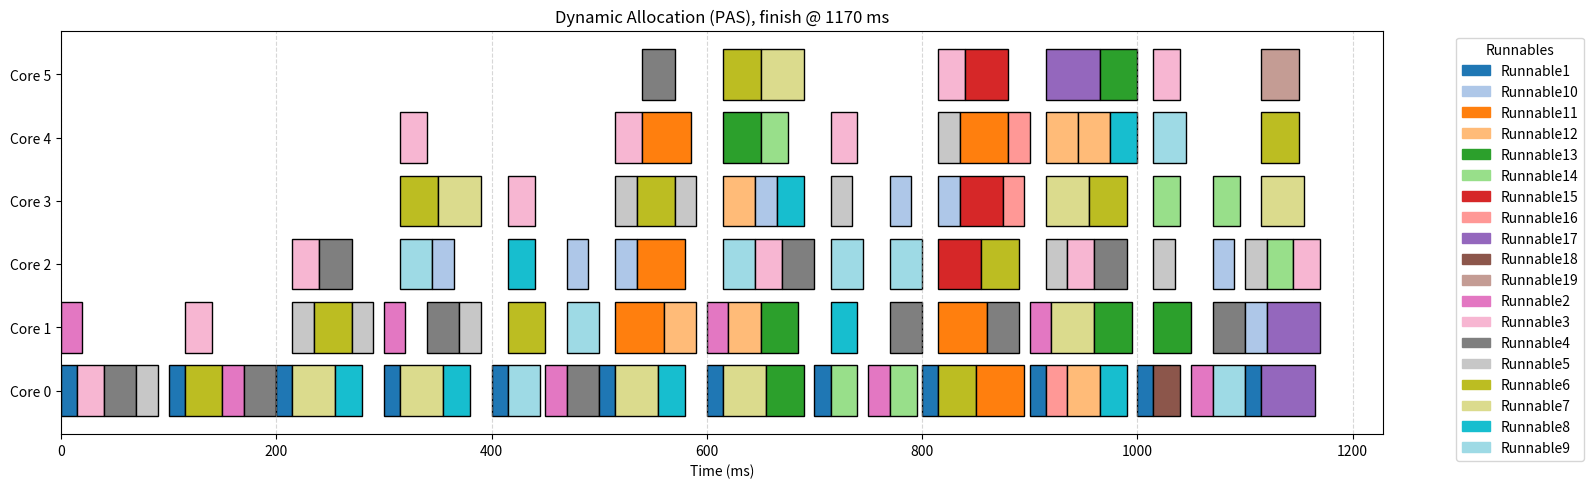

Python code for this plot: (Note: this script raises an exception after producing the figure.)
"""General main scheduling algorithm with FCFS/PAS ordering and static/dynamic
core allocation, following the provided pseudocode.

Data model assumptions for `runnables` input:
- Dict[str, Dict]: each runnable has keys:
  - 'type': 'periodic' or 'event'
  - 'execution_time': int (t_i)
  - 'period': int (T_i) for periodic only (optional for event)
  - 'deps': List[str] (predecessor runnable names), optional
  - 'priority': int used as priority p_i for PAS (default 0)

This scheduler treats a single instance of each runnable per iteration, i.e., a
finite DAG-style schedule. Periodic runnables behave as sources with eta_i = 0.
"""

from __future__ import annotations

from dataclasses import dataclass
from math import ceil, inf
from typing import Dict, List, Optional, Tuple

import matplotlib.patches as mpatches
import matplotlib.pyplot as plt


@dataclass
class ScheduleEntry:
    runnable: str
    start_time: int
    finish_time: int
    core: int
    eligible_time: int


def topology(runnables: Dict[str, Dict]) -> Tuple[Dict[str, List[str]], Dict[str, List[str]]]:
    successors: Dict[str, List[str]] = {name: [] for name in runnables}
    predecessors: Dict[str, List[str]] = {name: [] for name in runnables}
    for name, props in runnables.items():
        for dep in props.get("deps", []) or []:
            if dep in runnables:
                successors[dep].append(name)
                predecessors[name].append(dep)
    return successors, predecessors


def order_eligible(eligible: List[str], runnables: Dict[str, Dict], eta: Dict[str, int], policy: str) -> List[str]:
    policy = policy.lower()
    if policy == "pas":
        def key_fn(name: str):
            p_i = int(runnables[name].get("priority", 0))
            return (-p_i, int(eta.get(name, 0)), name)
        return sorted(eligible, key=key_fn)
    # fcfs
    return sorted(eligible, key=lambda n: (int(eta.get(n, 0)), n))


def static_allocation(num_cores: int, p_max: int, n_min: int) -> List[int]:
    c_alloc = max(1, min(num_cores, p_max, n_min))
    return list(range(c_alloc))  # lowest indices


def dynamic_allocation(idle_cores: List[int], eligible: List[str]) -> Tuple[int, List[int]]:
    c_alloc = min(len(idle_cores), len(eligible))
    return idle_cores[:c_alloc]


def compute_total_work(runnables: Dict[str, Dict]) -> int:
    return sum(int(props.get("execution_time", 0))
               for props in runnables.values())


def compute_parallelism_bounds(runnables: Dict[str, Dict], num_cores: int) -> Tuple[int, int]:
    """Compute (W, T_CP, P_max_approx). Uses a relaxed approximation for P_max: number of sources."""
    successors, predecessors = topology(runnables)
    # Total work W (one instance per node baseline)
    W = compute_total_work(runnables)
    # Critical path via longest path DP on DAG of single-shot graph
    # (For periodic Runnables, treat as sources with EST=0)
    runnable_path_length: Dict[str, int] = {}
    remaining_runnables = set(runnables.keys())
    while remaining_runnables:
        progressed = False
        for name in list(remaining_runnables):
            if all(p in runnable_path_length for p in predecessors[name]):
                runnable_path_length[name] = max((runnable_path_length[p] + int(runnables[p]["execution_time"])
                                                  for p in predecessors[name]), default=0)
                remaining_runnables.remove(name)
                progressed = True
        if not progressed:
            # Cycles (shouldn't happen in a DAG); break conservatively
            break
    T_CP = max((runnable_path_length[n] + int(runnables[n]["execution_time"])
               for n in runnable_path_length), default=0)
    # Approx P_max: max number of simultaneously ready sources after releases -> count of nodes with no preds

    def calculate_max_parallelism() -> int:
        """Calculate P_max by finding the maximum number of eligible runnables at any time."""
        max_parallelism = 0
        completed = set()
        eligible = set()

        # Initially eligible: Runnables with no dependencies or periodic sources
        for name, props in runnables.items():
            deps = props.get("deps", []) or []
            if props.get("type") == "periodic" or len(deps) == 0:
                eligible.add(name)

        max_parallelism = max(max_parallelism, len(eligible))

        while eligible:
            # Execute all eligible Runnables simultaneously (unlimited cores)
            Runnables_to_execute = list(eligible)
            eligible.clear()
            completed.update(Runnables_to_execute)

            # Find new eligible Runnables
            newly_eligible = set()
            for Runnable in Runnables_to_execute:
                for succ in successors.get(Runnable, []):
                    if succ in completed or succ in newly_eligible:
                        continue
                    preds = runnables.get(succ, {}).get("deps", []) or []
                    if all(p in completed for p in preds):
                        newly_eligible.add(succ)

            eligible.update(newly_eligible)
            max_parallelism = max(max_parallelism, len(eligible))

        return max(max_parallelism, 1)

    p_max = calculate_max_parallelism()

    def calculate_min_core_count(
        num_cores: int,
        total_work: int,
        critical_path: int,
        epsilon: float = 0.9,
    ) -> int:
        """Compute N_min = ceil( (epsilon * p) / (s * (1 - epsilon)) ) per DAG-aware Amdahl's law.

        Handles edge cases: if W == 0 -> allocate 1; if s == 0 -> N_min treated as num_cores.
        """
        # Guard: no work
        if total_work <= 0:
            return 1

        # Compute serial/parallel fractions
        s_fraction = critical_path / total_work
        s_fraction = max(0.0, min(1.0, s_fraction))
        p_fraction = max(0.0, 1.0 - s_fraction)

        # Compute N_min; handle s == 0 (perfect parallelism) by allowing up to available cores
        if s_fraction == 0.0:
            minimal_core_count = num_cores
        else:
            # Avoid division by zero for epsilon extremes
            eps = min(max(epsilon, 1e-9), 1 - 1e-9)
            minimal_core_count = ceil(
                (eps * p_fraction) / (s_fraction * (1.0 - eps)))
            minimal_core_count = max(1, minimal_core_count)

        return minimal_core_count

    n_min = calculate_min_core_count(num_cores, W, T_CP)

    return p_max, n_min

# Patch: ensure next_rel considers only releases strictly after current tau to avoid stalling
# Re-run the two scenarios

# (Reusing the functions and data already defined above)


def run_main_scheduler(
    runnables: Dict[str, Dict],
    num_cores: int,
    scheduling_policy: str = "fcfs",
    allocation_policy: str = "dynamic",
    I: Optional[int] = None,
) -> Tuple[List[ScheduleEntry], int]:
    """Execute the main scheduling algorithm for a finite DAG per iteration.

    Returns a tuple (all_schedules, makespans):
    - all_schedules: list per iteration of ScheduleEntry list
    - makespans: list of iteration total times
    """

    successors, predecessors = topology(runnables)

    total_work = compute_total_work(runnables)
    if I is None:
        T_end = 2 * total_work
    else:
        T_end = I * total_work

    p_max, n_min = compute_parallelism_bounds(runnables, num_cores)

    if allocation_policy.lower() == "static":
        available_cores = static_allocation(num_cores, p_max, n_min)
    else:
        available_cores = list(range(num_cores))

    idle_cores = list(range(num_cores))

    tau = 0
    theta: Dict[str, int] = {}
    next_active = 0
    eta: Dict[str, int] = {}
    start: Dict[str, int] = {}
    running: Dict[Tuple[str, int], Tuple[int, int]] = {}
    schedule: List[ScheduleEntry] = []
    for name, props in runnables.items():
        if props.get("type") == "periodic" and int(props.get("period", 0)) > 0:
            theta[name] = 0
        else:
            eta[name] = 0
            start[name] = 0

    tokens: Dict[Tuple[str, str], int] = {
        (p, n): 0 for n in runnables for p in predecessors[n]}

    def get_periodic_at_tau(t: int) -> List[str]:
        return sorted([n for n in theta if theta[n] == t])

    def get_event_at_tau(t: int) -> List[str]:
        return [n for n, props in runnables.items() if props.get("type") != "periodic"
                and all(tokens[(p, n)] > 0 for p in predecessors[n])
                and start[n] <= t]

    def run_periodic_now(t: int, periodic: List[str], available_cores: List[int]) -> None:
        if not periodic:
            return
        for n in periodic:
            if not available_cores:
                if running:
                    tx = min(finish for finish, _ in running.values()) - t
                else:
                    tx = 0
                start = t + tx
                theta[n] = start
                continue
            assigned_core = min(available_cores)
            available_cores.remove(assigned_core)
            idle_cores.remove(assigned_core)
            t_i = int(runnables[n]["execution_time"])
            start = t
            finish = t + t_i
            running[(n, t)] = (finish, assigned_core)
            schedule.append(ScheduleEntry(
                n, start, finish, assigned_core, eligible_time=t))
            print(ScheduleEntry(
                n, start, finish, assigned_core, eligible_time=t))
            T_i = int(runnables[n].get("period", 0))
            next_active = t + T_i
            if T_i > 0 and next_active < T_end:
                theta[n] = next_active
            else:
                theta.pop(n, None)

    while tau < T_end:
        # Admit periodic jobs released at tau
        eligible_event = get_event_at_tau(tau)

        if len(eligible_event) == 0 and num_cores <= 1:
            tau = next_active

        periodic_at_tau = get_periodic_at_tau(tau)

        ordered_eligible_periodic = order_eligible(periodic_at_tau, runnables, {
            e: tau for e in periodic_at_tau}, scheduling_policy)

        ordered_eligible_event = order_eligible(eligible_event, runnables, {
            e: eta[e] for e in eligible_event}, scheduling_policy)

        eligible = ordered_eligible_periodic + ordered_eligible_event

        if allocation_policy.lower() == 'dynamic':
            available_cores = dynamic_allocation(idle_cores, eligible)

        run_periodic_now(tau, ordered_eligible_periodic, available_cores)

        sorted_available_cores = list(sorted(available_cores))
        for name in ordered_eligible_event:
            start[name] = tau
            if not sorted_available_cores:
                break

            t_i = int(runnables[name]["execution_time"])

            if tau + t_i > T_end:
                break

            if theta and start[name] + t_i > next_active and start[name] <= tau:
                first_theta_key = min(theta.keys())
                start[name] = next_active + \
                    runnables[first_theta_key]["execution_time"]
            else:
                core = sorted_available_cores.pop(0)
                if core in available_cores:
                    available_cores.remove(core)
                    idle_cores.remove(core)
                running[(name, tau)] = (tau + t_i, core)
                schedule.append(ScheduleEntry(
                    name, tau, tau + t_i, core, eligible_time=tau))
                print(ScheduleEntry(
                    name, tau, tau + t_i, core, eligible_time=tau))
                for p in predecessors[name]:
                    tokens[(p, name)] -= 1

        next_fin = min((fin for (fin, _) in running.values()), default=None)
        # strictly greater than tau
        next_active = min((t for t in theta.values() if t > tau), default=inf)
        next_decision_point = [t for t in [
            next_fin, next_active] if t is not None]
        if not next_decision_point:
            break
        tau_next = min(next_decision_point)

        # Complete any at tau_next
        for (name, eligible_time), (finish_time, core) in list(running.items()):
            if finish_time == tau_next:
                running.pop((name, eligible_time))
                if core not in idle_cores:
                    idle_cores.append(core)
                    idle_cores.sort()
                if allocation_policy.lower() == "static":
                    available_cores.append(core)
                    available_cores.sort()
                for s in successors[name]:
                    tokens[(name, s)] = tokens.get((name, s), 0) + 1
                    start[s] = finish_time
                    eta[s] = finish_time

        tau = tau_next

    finish_time = max((e.finish_time for e in schedule), default=0)
    return schedule, finish_time


def plot_schedule(log_data, title, ax):
    base_Runnables = sorted(set(Runnable for _, _, Runnable, _, _ in log_data))
    color_palette = plt.cm.get_cmap("tab20", len(base_Runnables))
    Runnable_colors = {base_Runnable: color_palette(
        i) for i, base_Runnable in enumerate(base_Runnables)}

    cores = list(sorted(set(core for _, _, _, _, core in log_data)))
    y_positions = {core: i for i, core in enumerate(cores)}

    for start, end, Runnable, release, core in log_data:
        ax.barh(y_positions[core], end - start, left=start,
                color=Runnable_colors[Runnable], edgecolor="black")

    ax.set_yticks(range(len(cores)))
    ax.set_yticklabels([f"Core {core}" for core in cores])
    ax.set_xlabel("Time (ms)")
    ax.set_title(title)
    ax.grid(True, axis='x', linestyle='--', alpha=0.5)
    handles = [mpatches.Patch(color=color, label=base_Runnable)
               for base_Runnable, color in Runnable_colors.items()]
    ax.legend(handles=handles, bbox_to_anchor=(1.05, 1),
              loc='upper left', title="Runnables")


# Example runnables
runnables = {
    'RadarCapture': {
        'priority': 1,
        'period': 75,
        'execution_time': 2,
        'type': 'periodic',
        'deps': []
    },
    'CameraCapture': {
        'priority': 0,
        'period': 50,
        'execution_time': 7,
        'type': 'periodic',
        'deps': []
    },
    'SensorFusion': {
        'priority': 1,
        'execution_time': 6,
        'type': 'event',
        'deps': ['RadarCapture', 'CameraCapture'],
    },
    'ObjectDetection': {
        'priority': 1,
        'execution_time': 15,
        'type': 'event',
        'deps': ['SensorFusion'],
    },
    'TrajectoryPrediction': {
        'priority': 1,
        'execution_time': 8,
        'type': 'event',
        'deps': ['ObjectDetection'],
    },
    'CollisionRiskAssessment': {
        'priority': 2,
        'execution_time': 3,
        'type': 'event',
        'deps': ['TrajectoryPrediction'],
    },
    'EmergencyBrakeDecision': {
        'priority': 2,
        'execution_time': 2,
        'type': 'event',
        'deps': ['CollisionRiskAssessment'],
    },
    'ActuatorControl': {
        'priority': 2,
        'execution_time': 1,
        'type': 'event',
        'deps': ['EmergencyBrakeDecision'],
    },
    'LaneMarkingDetection': {
        'priority': 1,
        'execution_time': 6,
        'type': 'event',
        'deps': ['CameraCapture'],
    },
    'VehiclePositionEstimation': {
        'priority': 1,
        'execution_time': 4,
        'type': 'event',
        'deps': ['LaneMarkingDetection'],
    },
    'LaneDepartureWarning': {
        'priority': 1,
        'execution_time': 2,
        'type': 'event',
        'deps': ['VehiclePositionEstimation'],
    },
    'SteeringAngleCalculation': {
        'priority': 1,
        'execution_time': 2,
        'type': 'event',
        'deps': ['VehiclePositionEstimation'],
    },
    'SteeringActuatorControl': {
        'priority': 2,
        'execution_time': 1,
        'type': 'event',
        'deps': ['LaneDepartureWarning', 'SteeringAngleCalculation'],
    },

    # 'DistanceEstimation': {
    #     'priority': 1,
    #     'execution_time': 5,
    #     'type': 'event',
    #     'deps': ['ObjectDetection'],
    # },
    # 'RelativeSpeedEstimation': {
    #     'priority': 1,
    #     'execution_time': 4,
    #     'type': 'event',
    #     'deps': ['ObjectDetection'],
    # },
    # 'AdaptiveCruiseControlDecision': {
    #     'priority': 2,
    #     'execution_time': 6,
    #     'type': 'event',
    #     'deps': ['DistanceEstimation', 'RelativeSpeedEstimation'],
    # },
    # 'ThrottleControl': {
    #     'priority': 2,
    #     'execution_time': 2,
    #     'type': 'event',
    #     'deps': ['AdaptiveCruiseControlDecision'],
    # },
    # 'BrakeControl': {
    #     'priority': 2,
    #     'execution_time': 2,
    #     'type': 'event',
    #     'deps': ['AdaptiveCruiseControlDecision'],
    # },
}

runnables_long_path = {
    'Runnable1':  {'priority': 1, 'execution_time': 15, 'type': 'periodic', 'period': 100, 'deps': []},
    'Runnable2':  {'priority': 2, 'execution_time': 20, 'type': 'periodic', 'period': 150, 'deps': []},

    'Runnable3':  {'priority': 1, 'execution_time': 25, 'type': 'event', 'deps': ['Runnable1']},
    'Runnable4':  {'priority': 4, 'execution_time': 30, 'type': 'event', 'deps': ['Runnable3']},
    'Runnable5':  {'priority': 3, 'execution_time': 20, 'type': 'event', 'deps': ['Runnable4']},
    'Runnable6':  {'priority': 1, 'execution_time': 35, 'type': 'event', 'deps': ['Runnable5']},
    'Runnable7':  {'priority': 2, 'execution_time': 40, 'type': 'event', 'deps': ['Runnable6']},
    'Runnable8':  {'priority': 1, 'execution_time': 25, 'type': 'event', 'deps': ['Runnable7']},
    'Runnable9':  {'priority': 0, 'execution_time': 30, 'type': 'event', 'deps': ['Runnable8']},
    'Runnable10': {'priority': 4, 'execution_time': 20, 'type': 'event', 'deps': ['Runnable9']},
    'Runnable11': {'priority': 2, 'execution_time': 45, 'type': 'event', 'deps': ['Runnable10']},
    'Runnable12': {'priority': 0, 'execution_time': 30, 'type': 'event', 'deps': ['Runnable11']},
    'Runnable13': {'priority': 3, 'execution_time': 35, 'type': 'event', 'deps': ['Runnable12']},
    'Runnable14': {'priority': 1, 'execution_time': 25, 'type': 'event', 'deps': ['Runnable13']},
    'Runnable15': {'priority': 3, 'execution_time': 40, 'type': 'event', 'deps': ['Runnable14']},
    'Runnable16': {'priority': 3, 'execution_time': 20, 'type': 'event', 'deps': ['Runnable15']},
    'Runnable17': {'priority': 4, 'execution_time': 50, 'type': 'event', 'deps': ['Runnable16']},
    'Runnable18': {'priority': 1, 'execution_time': 25, 'type': 'event', 'deps': ['Runnable17']},
    'Runnable19': {'priority': 4, 'execution_time': 35, 'type': 'event', 'deps': ['Runnable18']},
    'Runnable20': {'priority': 2, 'execution_time': 30, 'type': 'event', 'deps': ['Runnable19']},
}

runnables_balanced = {
    'Runnable1':  {'priority': 1, 'execution_time': 20, 'type': 'periodic', 'period': 100, 'deps': []},
    'Runnable2':  {'priority': 3, 'execution_time': 25, 'type': 'periodic', 'period': 180, 'deps': []},

    'Runnable3':  {'priority': 0, 'execution_time': 30, 'type': 'event', 'deps': ['Runnable1']},
    'Runnable4':  {'priority': 4, 'execution_time': 20, 'type': 'event', 'deps': ['Runnable1']},
    'Runnable5':  {'priority': 2, 'execution_time': 40, 'type': 'event', 'deps': ['Runnable2']},
    'Runnable6':  {'priority': 2, 'execution_time': 30, 'type': 'event', 'deps': ['Runnable2']},

    'Runnable7':  {'priority': 2, 'execution_time': 25, 'type': 'event', 'deps': ['Runnable3', 'Runnable4']},
    'Runnable8':  {'priority': 2, 'execution_time': 35, 'type': 'event', 'deps': ['Runnable5', 'Runnable6']},
    'Runnable9':  {'priority': 4, 'execution_time': 20, 'type': 'event', 'deps': ['Runnable3']},
    'Runnable10': {'priority': 2, 'execution_time': 30, 'type': 'event', 'deps': ['Runnable4']},

    'Runnable11': {'priority': 1, 'execution_time': 40, 'type': 'event', 'deps': ['Runnable7']},
    'Runnable12': {'priority': 3, 'execution_time': 25, 'type': 'event', 'deps': ['Runnable8']},
    'Runnable13': {'priority': 0, 'execution_time': 35, 'type': 'event', 'deps': ['Runnable9', 'Runnable10']},

    'Runnable14': {'priority': 2, 'execution_time': 30, 'type': 'event', 'deps': ['Runnable11']},
    'Runnable15': {'priority': 3, 'execution_time': 20, 'type': 'event', 'deps': ['Runnable12']},
    'Runnable16': {'priority': 4, 'execution_time': 40, 'type': 'event', 'deps': ['Runnable13']},

    'Runnable17': {'priority': 1, 'execution_time': 45, 'type': 'event', 'deps': ['Runnable14', 'Runnable15']},
    'Runnable18': {'priority': 0, 'execution_time': 30, 'type': 'event', 'deps': ['Runnable16']},

    'Runnable19': {'priority': 2, 'execution_time': 50, 'type': 'event', 'deps': ['Runnable17', 'Runnable18']},
    'Runnable20': {'priority': 1, 'execution_time': 25, 'type': 'event', 'deps': ['Runnable19']},
}


# Re-run
schedule_dyn, finish_dyn = run_main_scheduler(
    runnables=runnables_long_path, num_cores=6, scheduling_policy="fcfs", allocation_policy="dynamic", I=None)
# schedule_static, finish_static = run_main_scheduler(
#     runnables=runnables_long_path, num_cores=6, scheduling_policy="fcfs", allocation_policy="static", I=None)


def schedule_to_log_data(schedule: List[ScheduleEntry]):
    return [(e.start_time, e.finish_time, e.runnable, e.eligible_time, e.core) for e in schedule]


# Plot dynamic schedule in its own figure
fig_dyn, ax_dyn = plt.subplots(1, 1, figsize=(16, 5), sharex=True)
plot_schedule(schedule_to_log_data(schedule_dyn),
              f"Dynamic Allocation (PAS), finish @ {finish_dyn} ms", ax_dyn)
plt.tight_layout()
plt.show()

# Plot static schedule in its own figure
fig_static, ax_static = plt.subplots(1, 1, figsize=(16, 5), sharex=True)
plot_schedule(schedule_to_log_data(schedule_static),
              f"Static Allocation (FCFS), finish @ {finish_static} ms", ax_static)
plt.tight_layout()
plt.show()
